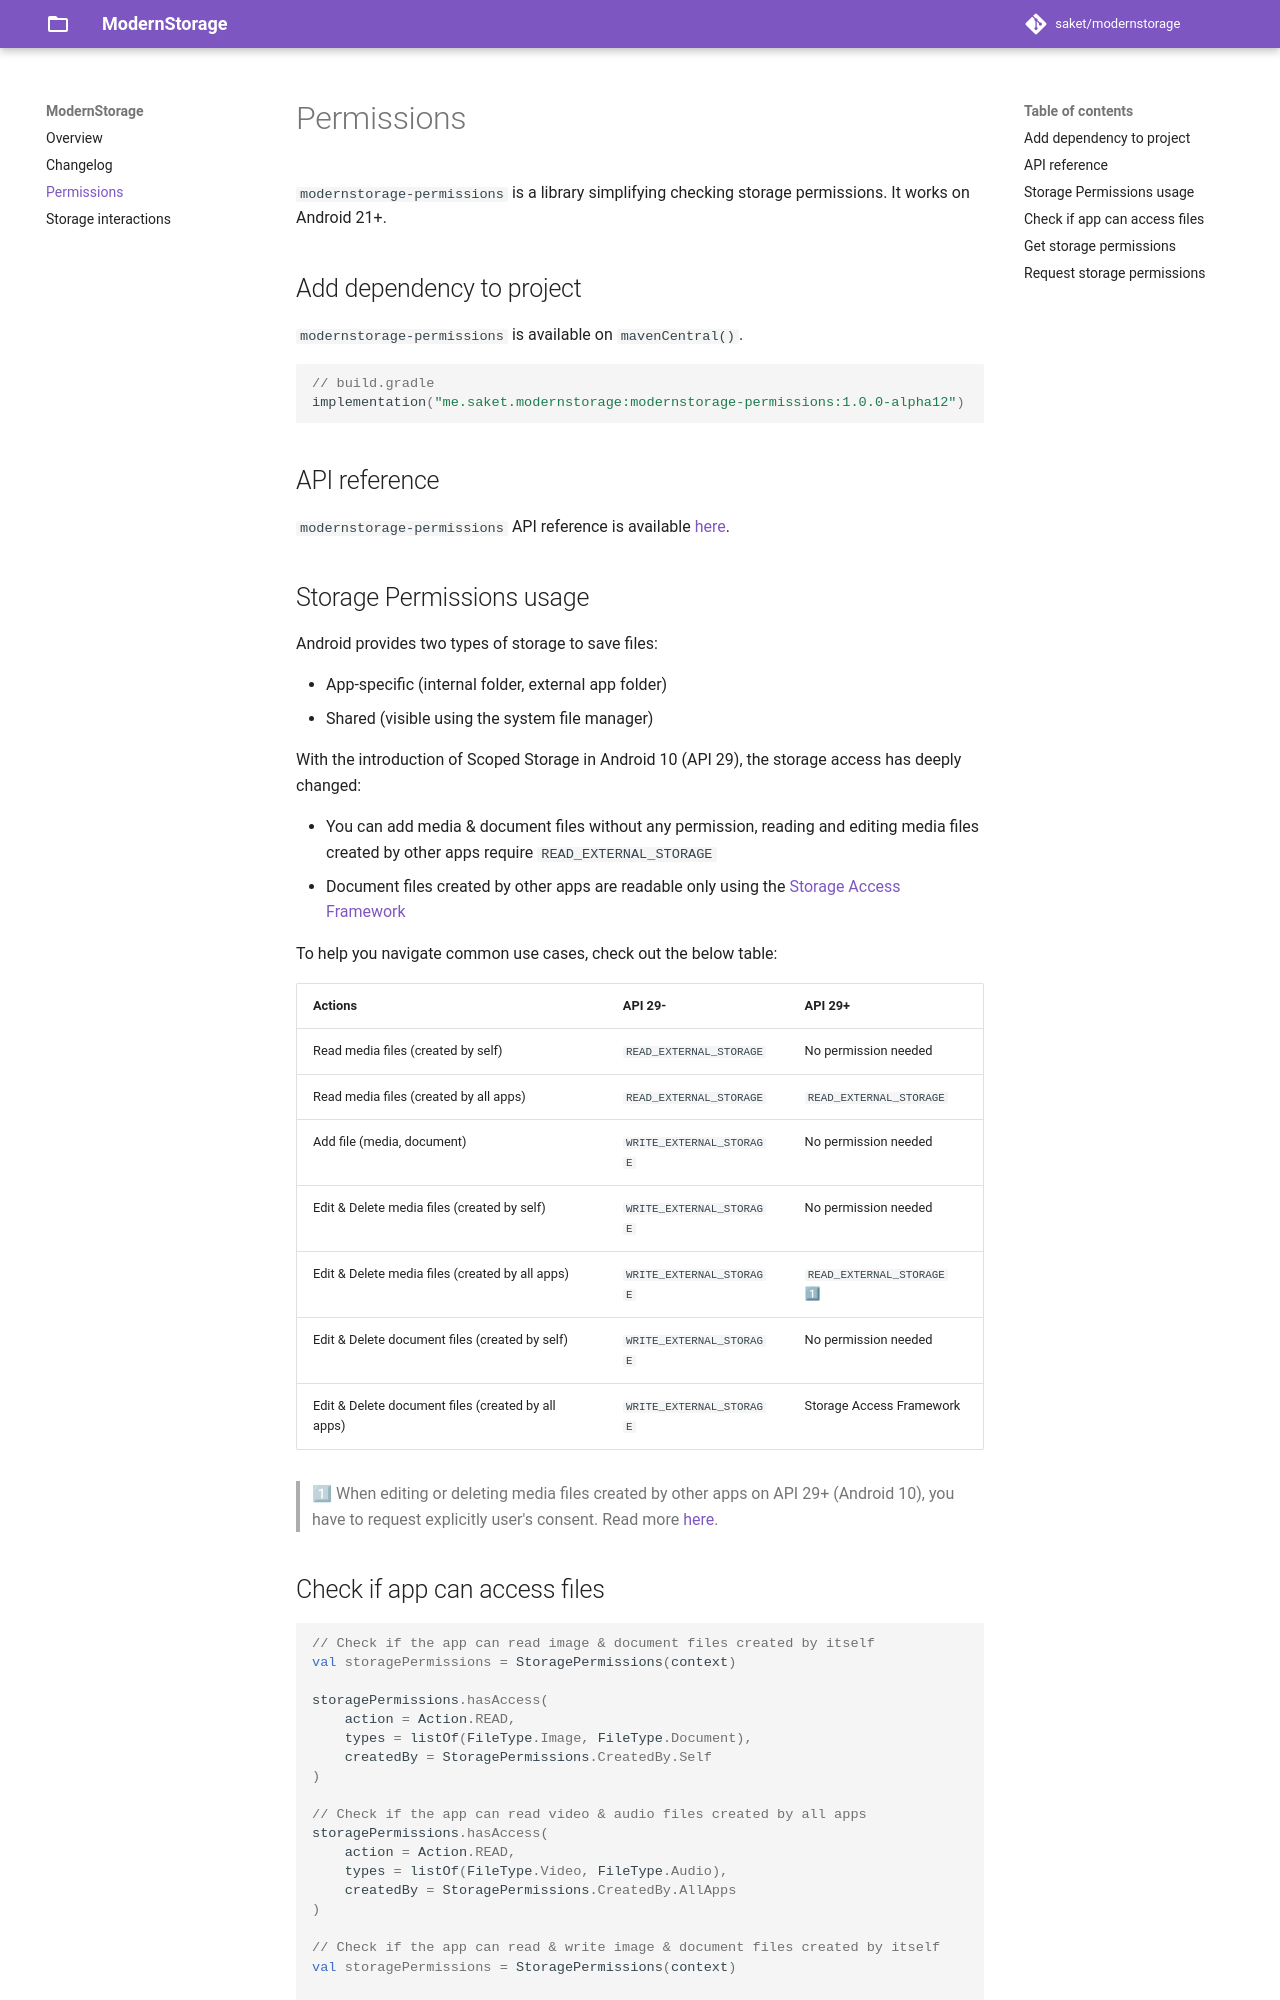

repository: saket/modernstorage · page: permissions/index.html · generator: mkdocs

---
artifact: "modernstorage-permissions"
---

# Permissions

`{{ artifact }}` is a library simplifying checking storage permissions. It works on Android 21+.

## Add dependency to project

`{{ artifact }}` is available on `mavenCentral()`.

```groovy
// build.gradle
implementation("me.saket.modernstorage:{{ artifact }}:{{ lib_version }}")
```

## API reference
`{{ artifact }}` API reference is available [here][api_reference].

## Storage Permissions usage

Android provides two types of storage to save files:

* App-specific (internal folder, external app folder)
* Shared (visible using the system file manager)

With the introduction of Scoped Storage in Android 10 (API 29), the storage access has deeply
changed:

* You can add media & document files without any permission, reading and editing media files
created by other apps require `READ_EXTERNAL_STORAGE`
* Document files created by other apps are readable only using the [Storage Access Framework][saf_guide]

To help you navigate common use cases, check out the below table:

| Actions                                            | API 29-                  | API 29+                     |
|----------------------------------------------------|--------------------------|-----------------------------|
| Read media files (created by self)                 | `READ_EXTERNAL_STORAGE`  | No permission needed        |
| Read media files (created by all apps)             | `READ_EXTERNAL_STORAGE`  | `READ_EXTERNAL_STORAGE`     |
| Add file (media, document)                         | `WRITE_EXTERNAL_STORAGE` | No permission needed        |
| Edit & Delete media files (created by self)        | `WRITE_EXTERNAL_STORAGE` | No permission needed        |
| Edit & Delete media files (created by all apps)    | `WRITE_EXTERNAL_STORAGE` | `READ_EXTERNAL_STORAGE` 1⃣  |
| Edit & Delete document files (created by self)     | `WRITE_EXTERNAL_STORAGE` | No permission needed        |
| Edit & Delete document files (created by all apps) | `WRITE_EXTERNAL_STORAGE` | Storage Access Framework    |

> 1⃣ When editing or deleting media files created by other apps on API 29+ (Android 10), you have to
> request explicitly user's consent. Read more [here][edit_media_scoped_storage].
